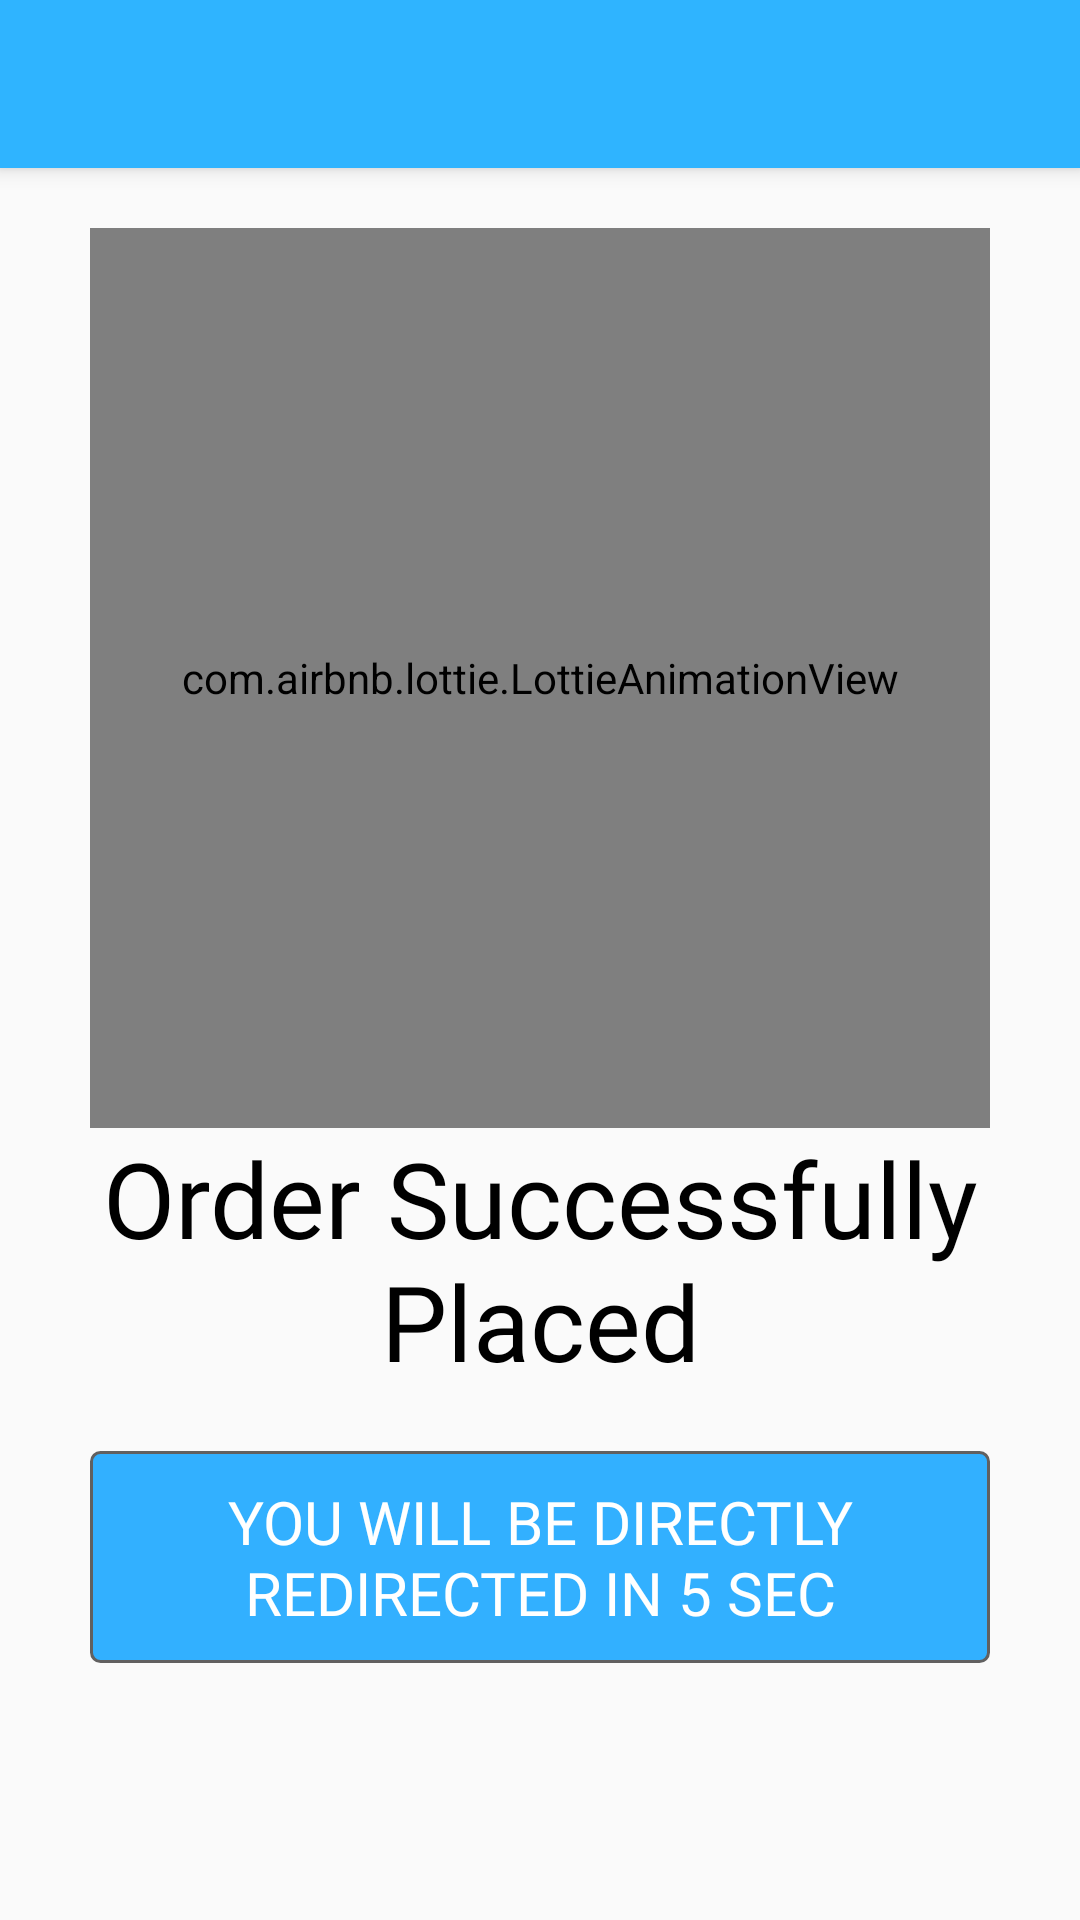

Produce the Android XML layout that renders to this screen, including the resource entries it uses.
<!-- AndroidManifest.xml: application theme AppTheme -->
<!-- res/layout/activity_order_placed.xml -->
<?xml version="1.0" encoding="utf-8"?>
<RelativeLayout xmlns:android="http://schemas.android.com/apk/res/android"
    xmlns:app="http://schemas.android.com/apk/res-auto"
    xmlns:tools="http://schemas.android.com/tools"
    android:layout_width="match_parent"
    android:layout_height="match_parent"
    tools:context=".UI.Activities.OrderPlaced">

    <include
        layout="@layout/toolbar" />

    <com.airbnb.lottie.LottieAnimationView
        android:layout_centerInParent="true"
        android:layout_marginTop="20dp"
        android:layout_below="@id/toolbar"
        android:id="@+id/animationView"
        android:layout_width="300dp"
        android:layout_height="300dp"
        app:lottie_fileName="orderplaced.json"
        app:lottie_autoPlay="true"
        app:lottie_loop="true"/>

    <TextView
        android:layout_below="@+id/animationView"
        android:layout_width="wrap_content"
        android:layout_height="wrap_content"
        android:fontFamily="@font/regular"
        android:textSize="35dp"
        android:id="@+id/placed"
        android:gravity="center"
        android:textColor="#000000"
        android:layout_centerInParent="true"
        android:text="Order Successfully Placed"/>

    <Button
        android:padding="10dp"
        android:enabled="false"
        android:id="@+id/navigateToHomeScreen"
        android:textColor="#ffffff"
        android:fontFamily="@font/bold"
        android:textSize="20dp"
        android:layout_marginTop="20dp"
        android:background="@drawable/item_add_cart"
        android:text="YOU WILL BE DIRECTLY REDIRECTED IN 5 SEC"
        android:layout_centerInParent="true"
        android:layout_below="@id/placed"
        android:layout_width="300dp"
        android:layout_height="wrap_content" />

</RelativeLayout>
<!-- res/layout/toolbar.xml (included above) -->
<?xml version="1.0" encoding="utf-8"?>
<androidx.appcompat.widget.Toolbar xmlns:android="http://schemas.android.com/apk/res/android"
    android:layout_width="match_parent"
    android:layout_height="wrap_content"
    xmlns:app="http://schemas.android.com/apk/res-auto"
    xmlns:tools="http://schemas.android.com/tools"
    android:background="@drawable/gradient"
    android:elevation="4dp"
    android:id="@+id/toolbar"
    android:theme="@style/ThemeOverlay.AppCompat.Dark.ActionBar"
    app:popupTheme="@style/ThemeOverlay.AppCompat.Light">

    <TextView

        android:fontFamily="@font/bold"
        android:id="@+id/toolbar_title"
        android:layout_width="wrap_content"
        android:layout_height="wrap_content"
        android:layout_gravity="center"


        android:textColor="#FFFFFF"
        android:textSize="25dp"
        />

</androidx.appcompat.widget.Toolbar>
<!-- resources referenced by this layout -->
<resources>
  <!-- drawable gradient (drawable) -->
  <shape xmlns:android="http://schemas.android.com/apk/res/android"
      android:shape="rectangle">
      <gradient
          android:startColor="@color/colorBlue"
          android:endColor="@color/colorBlue"
          android:angle="-270" />
  </shape>
  <!-- drawable item_add_cart (drawable) -->
  <?xml version="1.0" encoding="utf-8"?>
  <shape xmlns:android="http://schemas.android.com/apk/res/android"
      android:shape="rectangle">
      <solid android:color="@color/blue" />
      <stroke
  
          android:width="1dp"
          android:color="#616060" />
      <corners android:radius="3dp" />
  
  </shape>
  <style name="AppTheme" parent="Theme.AppCompat.Light.NoActionBar">
          
          <item name="colorPrimary">@color/colorPrimary</item>
          <item name="colorPrimaryDark">@color/colorPrimaryDark</item>
          <item name="colorAccent">@color/colorAccent</item>
      </style>
  <color name="colorBlue">#2FB4FF</color>
  <color name="blue">#32B0FF</color>
  <color name="colorPrimary">#6200EE</color>
  <color name="colorPrimaryDark">#2FB4FF</color>
  <color name="colorAccent">#03DAC5</color>
</resources>
